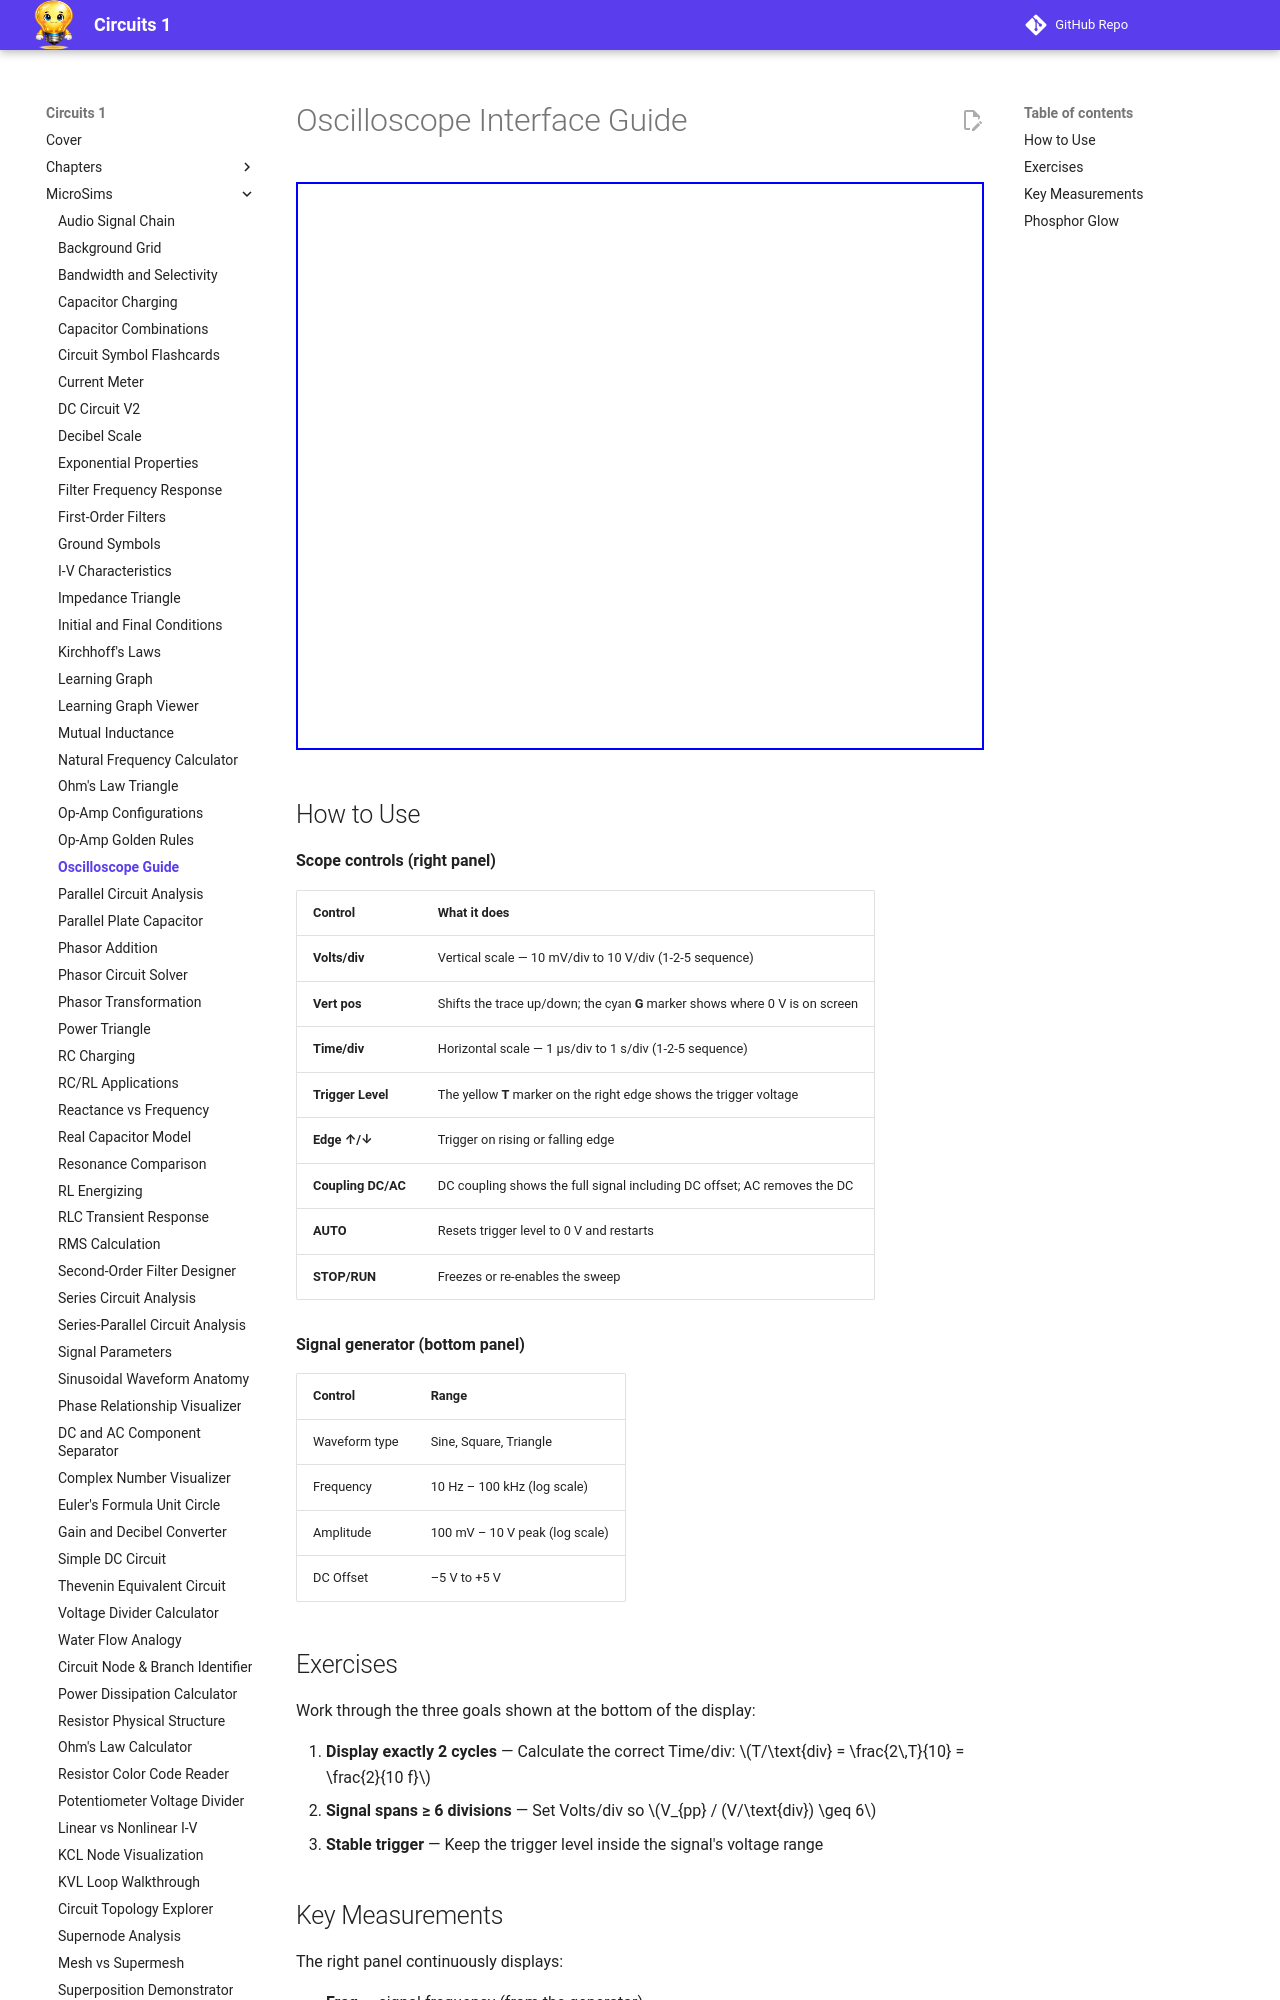

repository: dmccreary/circuits · page: sims/oscilloscope/index.html · generator: mkdocs

---
title: Oscilloscope Interface Guide
description: Interactive oscilloscope simulator with graticule, triggered waveform display, V/div, T/div, trigger controls, and automatic measurements
chapter: 16
bloom_level: Apply (L3)
bloom_verb: use
---

# Oscilloscope Interface Guide

<iframe src="main.html" width="660" height="568" scrolling="no" frameborder="0"></iframe>

## How to Use

**Scope controls (right panel)**

| Control | What it does |
|---------|-------------|
| **Volts/div** | Vertical scale — 10 mV/div to 10 V/div (1-2-5 sequence) |
| **Vert pos** | Shifts the trace up/down; the cyan **G** marker shows where 0 V is on screen |
| **Time/div** | Horizontal scale — 1 µs/div to 1 s/div (1-2-5 sequence) |
| **Trigger Level** | The yellow **T** marker on the right edge shows the trigger voltage |
| **Edge ↑/↓** | Trigger on rising or falling edge |
| **Coupling DC/AC** | DC coupling shows the full signal including DC offset; AC removes the DC |
| **AUTO** | Resets trigger level to 0 V and restarts |
| **STOP/RUN** | Freezes or re-enables the sweep |

**Signal generator (bottom panel)**

| Control | Range |
|---------|-------|
| Waveform type | Sine, Square, Triangle |
| Frequency | 10 Hz – 100 kHz (log scale) |
| Amplitude | 100 mV – 10 V peak (log scale) |
| DC Offset | –5 V to +5 V |

## Exercises

Work through the three goals shown at the bottom of the display:

1. **Display exactly 2 cycles** — Calculate the correct Time/div: \(T/\text{div} = \frac{2\,T}{10} = \frac{2}{10 f}\)
2. **Signal spans ≥ 6 divisions** — Set Volts/div so \(V_{pp} / (V/\text{div}) \geq 6\)
3. **Stable trigger** — Keep the trigger level inside the signal's voltage range
